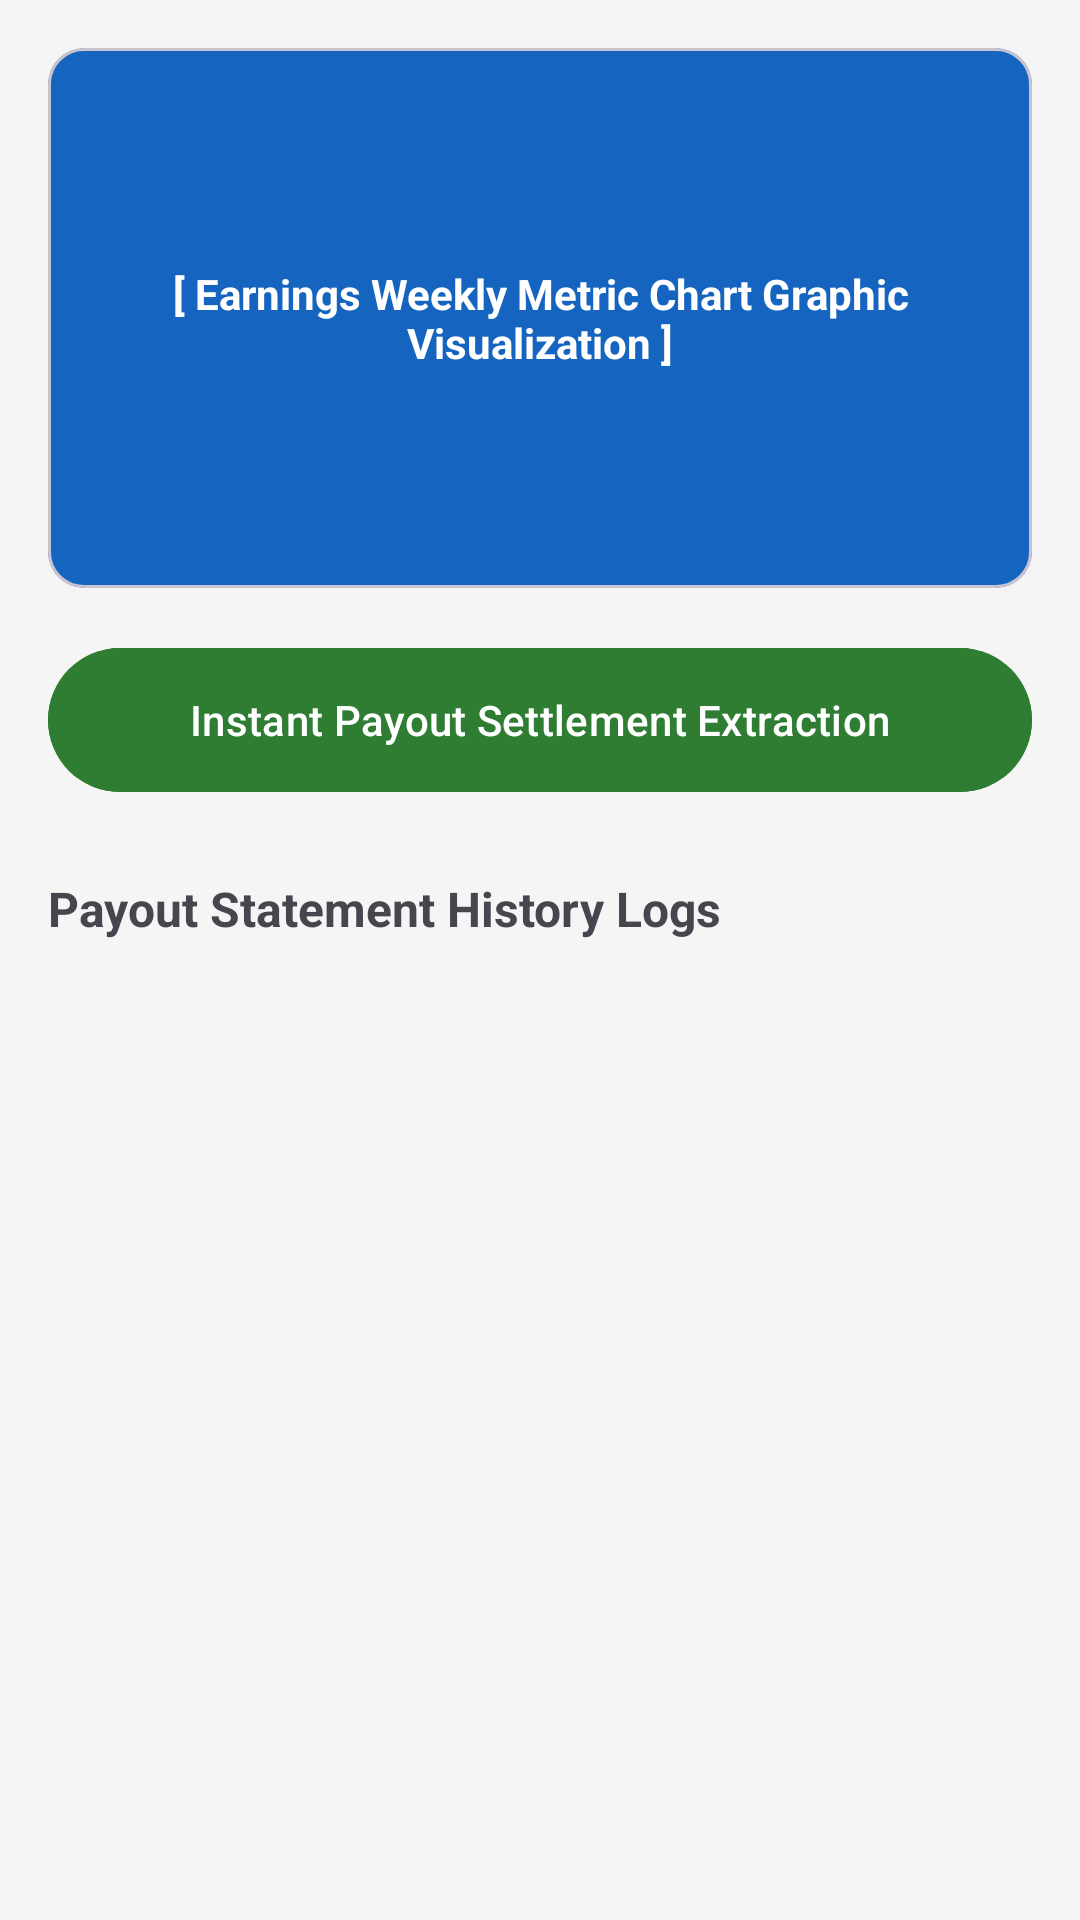

Write the Android layout XML for this screen, with the resource values it uses.
<!-- AndroidManifest.xml: application theme Theme.HandyhubKe -->
<!-- res/layout/activity_earningsfragment.xml -->
<androidx.constraintlayout.widget.ConstraintLayout xmlns:android="http://schemas.android.com/apk/res/android"
    xmlns:app="http://schemas.android.com/apk/res-auto"
    android:layout_width="match_parent"
    android:layout_height="match_parent"
    android:padding="16dp"
    android:background="@color/background">

    <com.google.android.material.card.MaterialCardView
        android:id="@+id/cardChart"
        android:layout_width="match_parent"
        android:layout_height="180dp"
        app:cardCornerRadius="12dp"
        android:backgroundTint="@color/primary"
        app:layout_constraintTop_toTopOf="parent">
        <TextView
            android:layout_width="wrap_content"
            android:layout_height="wrap_content"
            android:layout_gravity="center"
            android:text="[ Earnings Weekly Metric Chart Graphic Visualization ]"
            android:textColor="@color/on_primary"
            android:textStyle="bold"
            android:gravity="center"
            android:padding="16dp"/>
    </com.google.android.material.card.MaterialCardView>

    <com.google.android.material.button.MaterialButton
        android:id="@+id/btnWithdraw"
        android:layout_width="match_parent"
        android:layout_height="56dp"
        android:layout_marginTop="16dp"
        android:text="Instant Payout Settlement Extraction"
        android:backgroundTint="@color/secondary"
        app:layout_constraintTop_toBottomOf="@id/cardChart"/>

    <TextView
        android:id="@+id/tvHistoryTitle"
        android:layout_width="wrap_content"
        android:layout_height="wrap_content"
        android:text="Payout Statement History Logs"
        android:textStyle="bold"
        android:layout_marginTop="24dp"
        android:textSize="16sp"
        app:layout_constraintTop_toBottomOf="@id/btnWithdraw"
        app:layout_constraintStart_toStartOf="parent"/>

    <androidx.recyclerview.widget.RecyclerView
        android:id="@+id/rvPayoutHistory"
        android:layout_width="match_parent"
        android:layout_height="0dp"
        android:layout_marginTop="8dp"
        app:layout_constraintTop_toBottomOf="@id/tvHistoryTitle"
        app:layout_constraintBottom_toBottomOf="parent"/>

</androidx.constraintlayout.widget.ConstraintLayout>
<!-- resources referenced by this layout -->
<resources>
  <color name="background">#F5F5F5</color>
  <color name="on_primary">#FFFFFF</color>
  <color name="primary">#1565C0</color>
  <color name="secondary">#2E7D32</color>
  <style name="Theme.HandyhubKe" parent="Base.Theme.HandyhubKe" />
  <style name="Base.Theme.HandyhubKe" parent="Theme.Material3.DayNight.NoActionBar">
          
          
      </style>
</resources>
